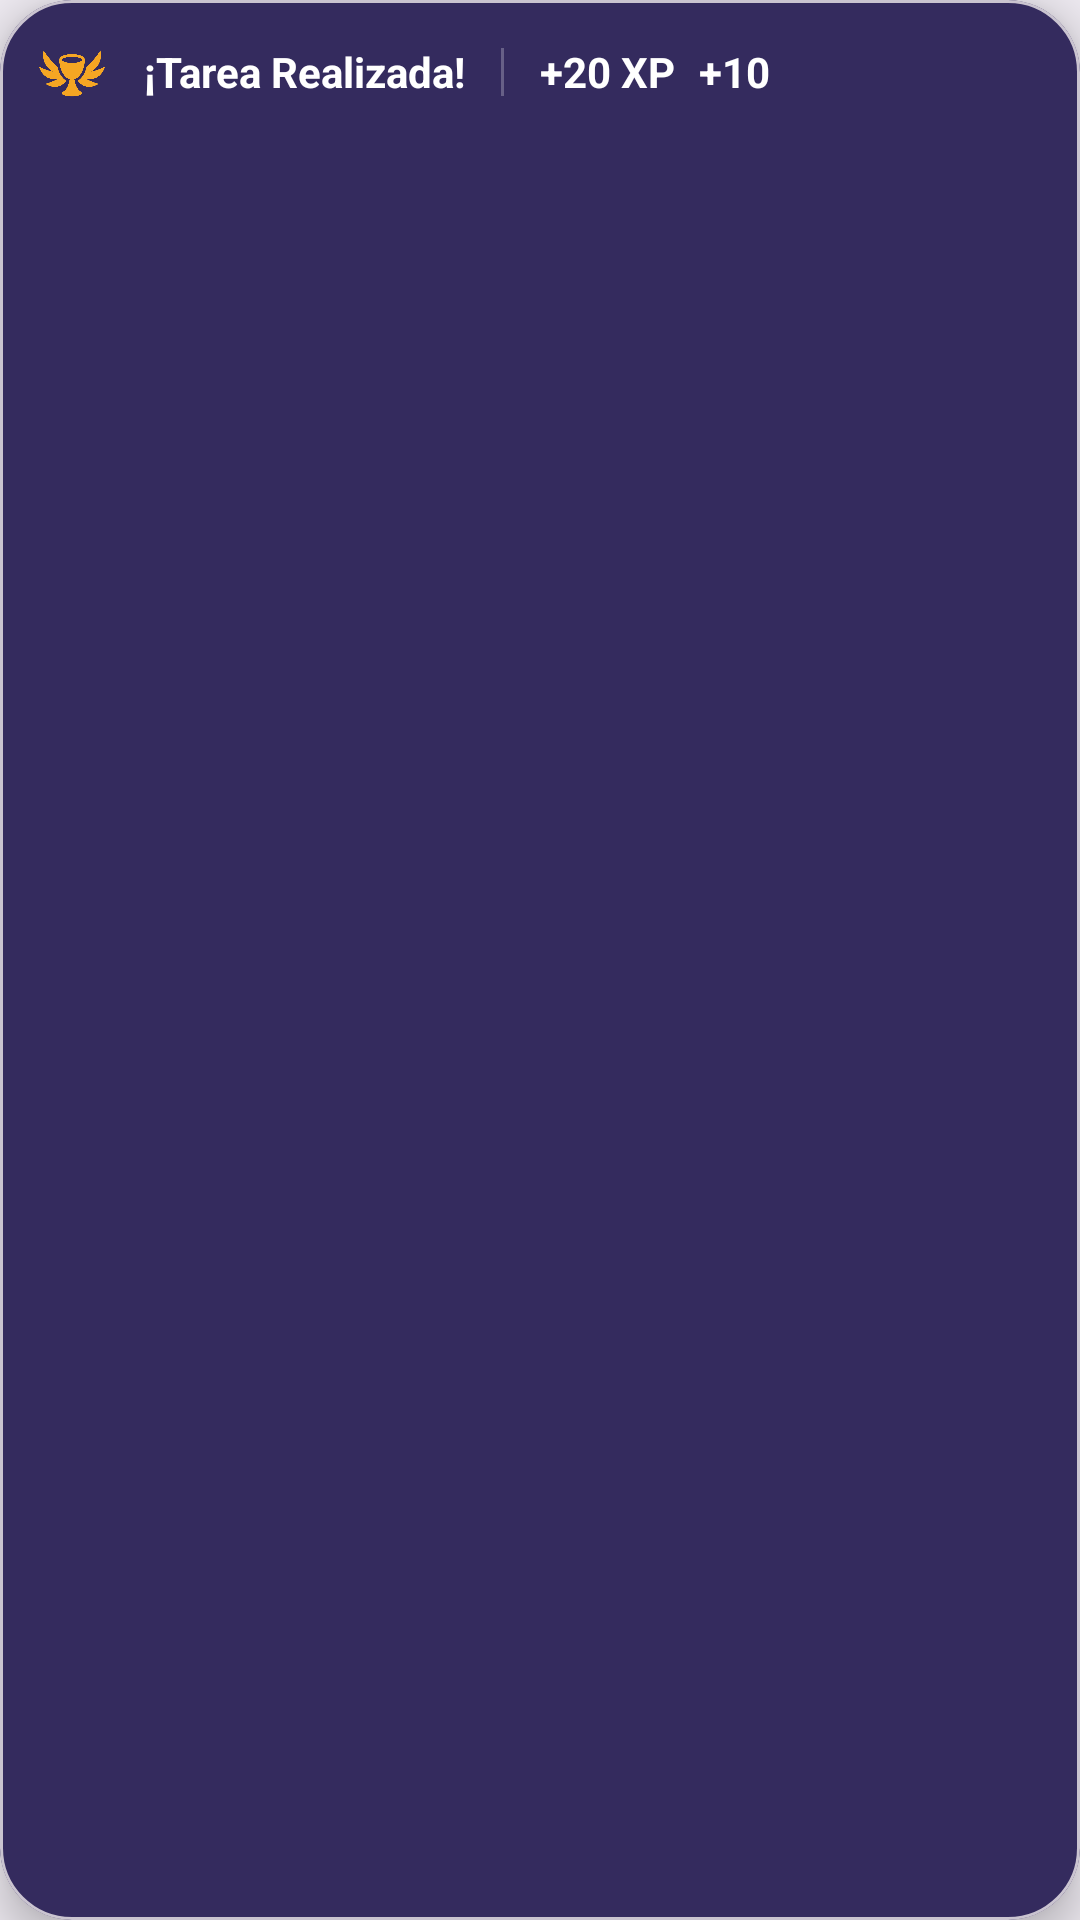

Produce the Android XML layout that renders to this screen, including the resource entries it uses.
<!-- AndroidManifest.xml: application theme Theme.Xpeando -->
<!-- res/layout/layout_toast_daily_completada.xml -->
<?xml version="1.0" encoding="utf-8"?>
<com.google.android.material.card.MaterialCardView xmlns:android="http://schemas.android.com/apk/res/android"
    xmlns:app="http://schemas.android.com/apk/res-auto"
    android:layout_width="wrap_content"
    android:layout_height="wrap_content"
    app:cardCornerRadius="24dp"
    app:cardElevation="8dp"
    app:cardBackgroundColor="@color/xpeando_purple_dark">

    <LinearLayout
        android:layout_width="wrap_content"
        android:layout_height="wrap_content"
        android:orientation="horizontal"
        android:padding="12dp"
        android:gravity="center_vertical">

        <ImageView
            android:layout_width="24dp"
            android:layout_height="24dp"
            android:src="@drawable/daily" />

        <TextView
            android:id="@+id/tv_mensaje_toast"
            android:layout_width="wrap_content"
            android:layout_height="wrap_content"
            android:layout_marginStart="12dp"
            android:text="¡Tarea Realizada!"
            android:textColor="@color/white"
            android:textStyle="bold"
            android:textSize="14sp" />

        <View
            android:id="@+id/divider_daily"
            android:layout_width="1dp"
            android:layout_height="16dp"
            android:layout_marginStart="12dp"
            android:layout_marginEnd="12dp"
            android:background="#40FFFFFF" />

        <TextView
            android:id="@+id/tv_xp_daily"
            android:layout_width="wrap_content"
            android:layout_height="wrap_content"
            android:text="+20 XP"
            android:textColor="@color/white"
            android:textStyle="bold" />

        <TextView
            android:id="@+id/tv_monedas_daily"
            android:layout_width="wrap_content"
            android:layout_height="wrap_content"
            android:layout_marginStart="8dp"
            android:text="+10"
            android:textColor="@color/white"
            android:textStyle="bold" />

        <ImageView
            android:id="@+id/iv_coins_daily"
            android:layout_width="16dp"
            android:layout_height="16dp"
            android:layout_marginStart="4dp"
            android:src="@drawable/coins" />

    </LinearLayout>
</com.google.android.material.card.MaterialCardView>
<!-- resources referenced by this layout -->
<resources>
  <color name="white">#FFFFFFFF</color>
  <color name="xpeando_purple_dark">#342B5E</color>
  <!-- drawable daily: png bitmap (drawable, 31290 bytes) -->
  <style name="Theme.Xpeando" parent="Base.Theme.Xpeando" />
  <style name="Base.Theme.Xpeando" parent="Theme.Material3.Light.NoActionBar">
          
          <item name="colorPrimary">@color/xpeando_purple_primary</item>
          <item name="colorOnPrimary">@color/white</item>
          <item name="colorPrimaryContainer">@color/xpeando_purple_light</item>
  
          <item name="android:windowBackground">@color/xpeando_bg_light</item>
          <item name="android:textColorPrimary">@color/xpeando_text_main</item>
          <item name="android:textColorSecondary">@color/xpeando_text_secondary</item>
  
          <item name="colorSurface">@color/xpeando</item>
          <item name="colorOnSurface">@color/xpeando_text_main</item>
  
          
          <item name="bottomNavigationStyle">@style/Widget.App.BottomNavigationView</item>
      </style>
  <color name="xpeando_purple_primary">#4E4198</color>
  <color name="xpeando_purple_light">#7A6EB5</color>
  <color name="xpeando_bg_light">#EDE9F0</color>
  <color name="xpeando_text_main">#4E4198</color>
  <color name="xpeando_text_secondary">#878190</color>
  <color name="xpeando">#FFFFFF</color>
  <style name="Widget.App.BottomNavigationView" parent="Widget.MaterialComponents.BottomNavigationView">
          <item name="backgroundTint">@color/xpeando_purple_dark</item>
          <item name="itemIconTint">@color/bnv_tab_item_foreground</item>
          <item name="itemTextColor">@color/bnv_tab_item_foreground</item>
          <item name="itemRippleColor">@color/xpeando_purple_light</item>
  
          
          <item name="itemActiveIndicatorStyle">@style/App.CustomIndicator</item>
      </style>
  <style name="App.CustomIndicator" parent="Widget.Material3.BottomNavigationView.ActiveIndicator">
          <item name="android:width">48dp</item>
          <item name="android:height">32dp</item>
          <item name="android:color">@color/xpeando_purple_light</item>
      </style>
</resources>
